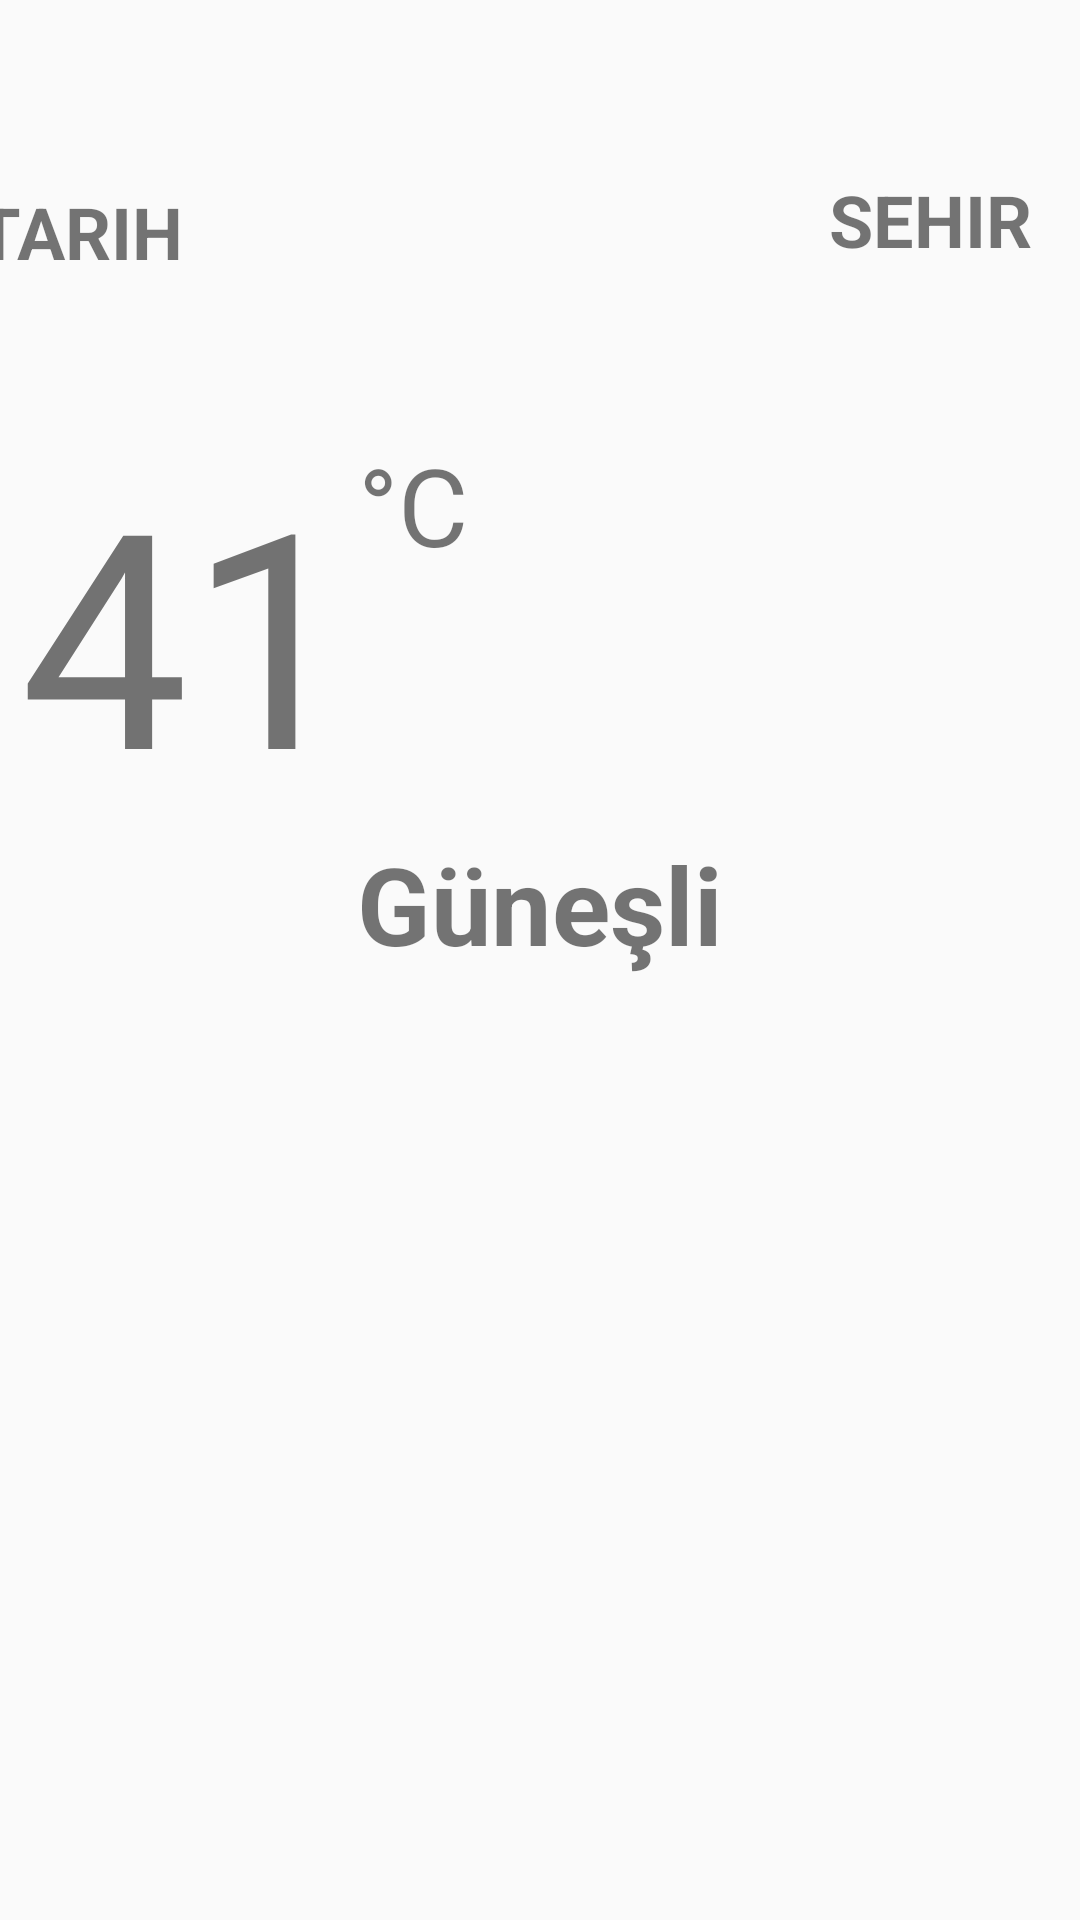

The Android layout XML behind this screen, and the referenced resources:
<!-- AndroidManifest.xml: application theme AppTheme -->
<!-- res/layout/activity_main.xml -->
<?xml version="1.0" encoding="utf-8"?>
<android.support.constraint.ConstraintLayout xmlns:android="http://schemas.android.com/apk/res/android"
    xmlns:app="http://schemas.android.com/apk/res-auto"
    xmlns:tools="http://schemas.android.com/tools"
    android:layout_width="match_parent"
    android:layout_height="match_parent"
    android:id="@+id/rootLayout"
    android:background="@drawable/bg"
    tools:context="com.example.havadurumuapp.MainActivity">


    <TextView
        android:id="@+id/tvTarih"
        android:layout_width="wrap_content"
        android:layout_height="wrap_content"
        android:layout_marginEnd="240dp"
        android:layout_marginStart="16dp"
        android:layout_marginTop="61dp"
        android:text="TARIH"
        android:textSize="24sp"
        android:textStyle="bold"
        app:layout_constraintEnd_toStartOf="@+id/tvSehir"
        app:layout_constraintStart_toStartOf="parent"
        app:layout_constraintTop_toTopOf="parent" />

    <TextView
        android:id="@+id/tvSehir"
        android:layout_width="wrap_content"
        android:layout_height="wrap_content"
        android:layout_marginBottom="8dp"
        android:layout_marginEnd="16dp"
        android:text="SEHIR"
        android:textSize="24sp"
        android:textStyle="bold"
        app:layout_constraintBottom_toBottomOf="@+id/tvTarih"
        app:layout_constraintEnd_toEndOf="parent"
        app:layout_constraintTop_toTopOf="@+id/tvTarih" />

    <TextView
        android:id="@+id/tvSicaklik"
        android:layout_width="wrap_content"
        android:layout_height="wrap_content"
        android:layout_marginEnd="148dp"
        android:layout_marginStart="8dp"
        android:layout_marginTop="144dp"
        android:text="41"
        android:textSize="100sp"
        app:layout_constraintEnd_toStartOf="@+id/imgHavaDurumu"
        app:layout_constraintHorizontal_bias="0.074"
        app:layout_constraintStart_toStartOf="parent"
        app:layout_constraintTop_toTopOf="parent" />

    <TextView
        android:id="@+id/textView4"
        android:layout_width="wrap_content"
        android:layout_height="wrap_content"
        android:text="°C"
        android:textSize="36sp"
        app:layout_constraintStart_toEndOf="@+id/tvSicaklik"
        app:layout_constraintTop_toTopOf="@+id/tvSicaklik" />

    <ImageView
        android:id="@+id/imgHavaDurumu"
        android:layout_width="75dp"
        android:layout_height="75dp"
        android:layout_marginBottom="8dp"
        android:layout_marginEnd="16dp"
        android:layout_marginStart="8dp"
        app:layout_constraintBottom_toBottomOf="@+id/tvSicaklik"
        app:layout_constraintEnd_toEndOf="parent"
        app:layout_constraintHorizontal_bias="0.84"
        app:layout_constraintStart_toEndOf="@+id/textView4"
        app:layout_constraintTop_toTopOf="@+id/tvSicaklik"
        app:layout_constraintVertical_bias="0.461"
        app:srcCompat="@drawable/icon_01" />

    <TextView
        android:id="@+id/tvAciklama"
        android:layout_width="wrap_content"
        android:layout_height="wrap_content"
        android:layout_marginEnd="8dp"
        android:layout_marginStart="8dp"
        android:text="Güneşli"
        android:textAlignment="center"
        android:textSize="36sp"
        android:textStyle="bold"
        app:layout_constraintEnd_toEndOf="parent"
        app:layout_constraintStart_toStartOf="parent"
        app:layout_constraintTop_toBottomOf="@+id/tvSicaklik" />
</android.support.constraint.ConstraintLayout>
<!-- resources referenced by this layout -->
<resources>
  <style name="AppTheme" parent="Theme.AppCompat.Light.NoActionBar">
          
          <item name="colorPrimary">@color/colorPrimary</item>
          <item name="android:windowTranslucentStatus">true</item>
          <item name="colorPrimaryDark">@color/colorPrimaryDark</item>
          <item name="colorAccent">@color/colorAccent</item>
      </style>
  <color name="colorPrimary">#3F51B5</color>
  <color name="colorPrimaryDark">#ecfcf3</color>
  <color name="colorAccent">#FF4081</color>
</resources>
